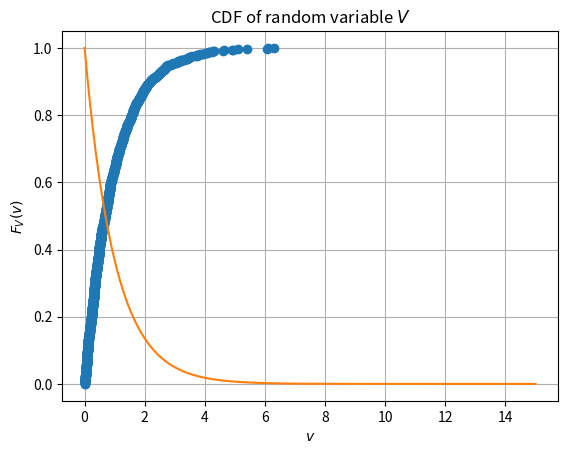

Python code for this plot:
import numpy as np
# import uniform distribution
from scipy.stats import uniform
from matplotlib import pyplot as plt
# data to be plotted 
x = np.arange(0,2)  
y =np.exp(-x)


def ecdf(a):
    x, counts = np.unique(a, return_counts=True)
    cusum = np.cumsum(counts)
    return x, cusum / cusum[-1]
    return x

U = uniform.rvs(size=1000)
V =-np.log(U)
x = ecdf(V)[0]
y = ecdf(V)[1]
x = np.insert(x, 0, x[0])
y = np.insert(y, 0, 0.)
plt.plot(x, y,'o',label='Simulation')
plt.grid(True)
v=np.linspace(0,15,1000)
plt.plot(v,np.exp(-v),label='Analysis')
plt.title("CDF of random variable $V$")
plt.xlabel("$v$")
plt.ylabel("$F_V(v)$")

count=0
for i in range(1000):
  
  if x[i]<1.0:
        count +=1

print("simulated probability P(X>1) is : ",1-(count/1000))
print("Which is nearly equal to Theoritical probability P(X>1) 0.368 ")
